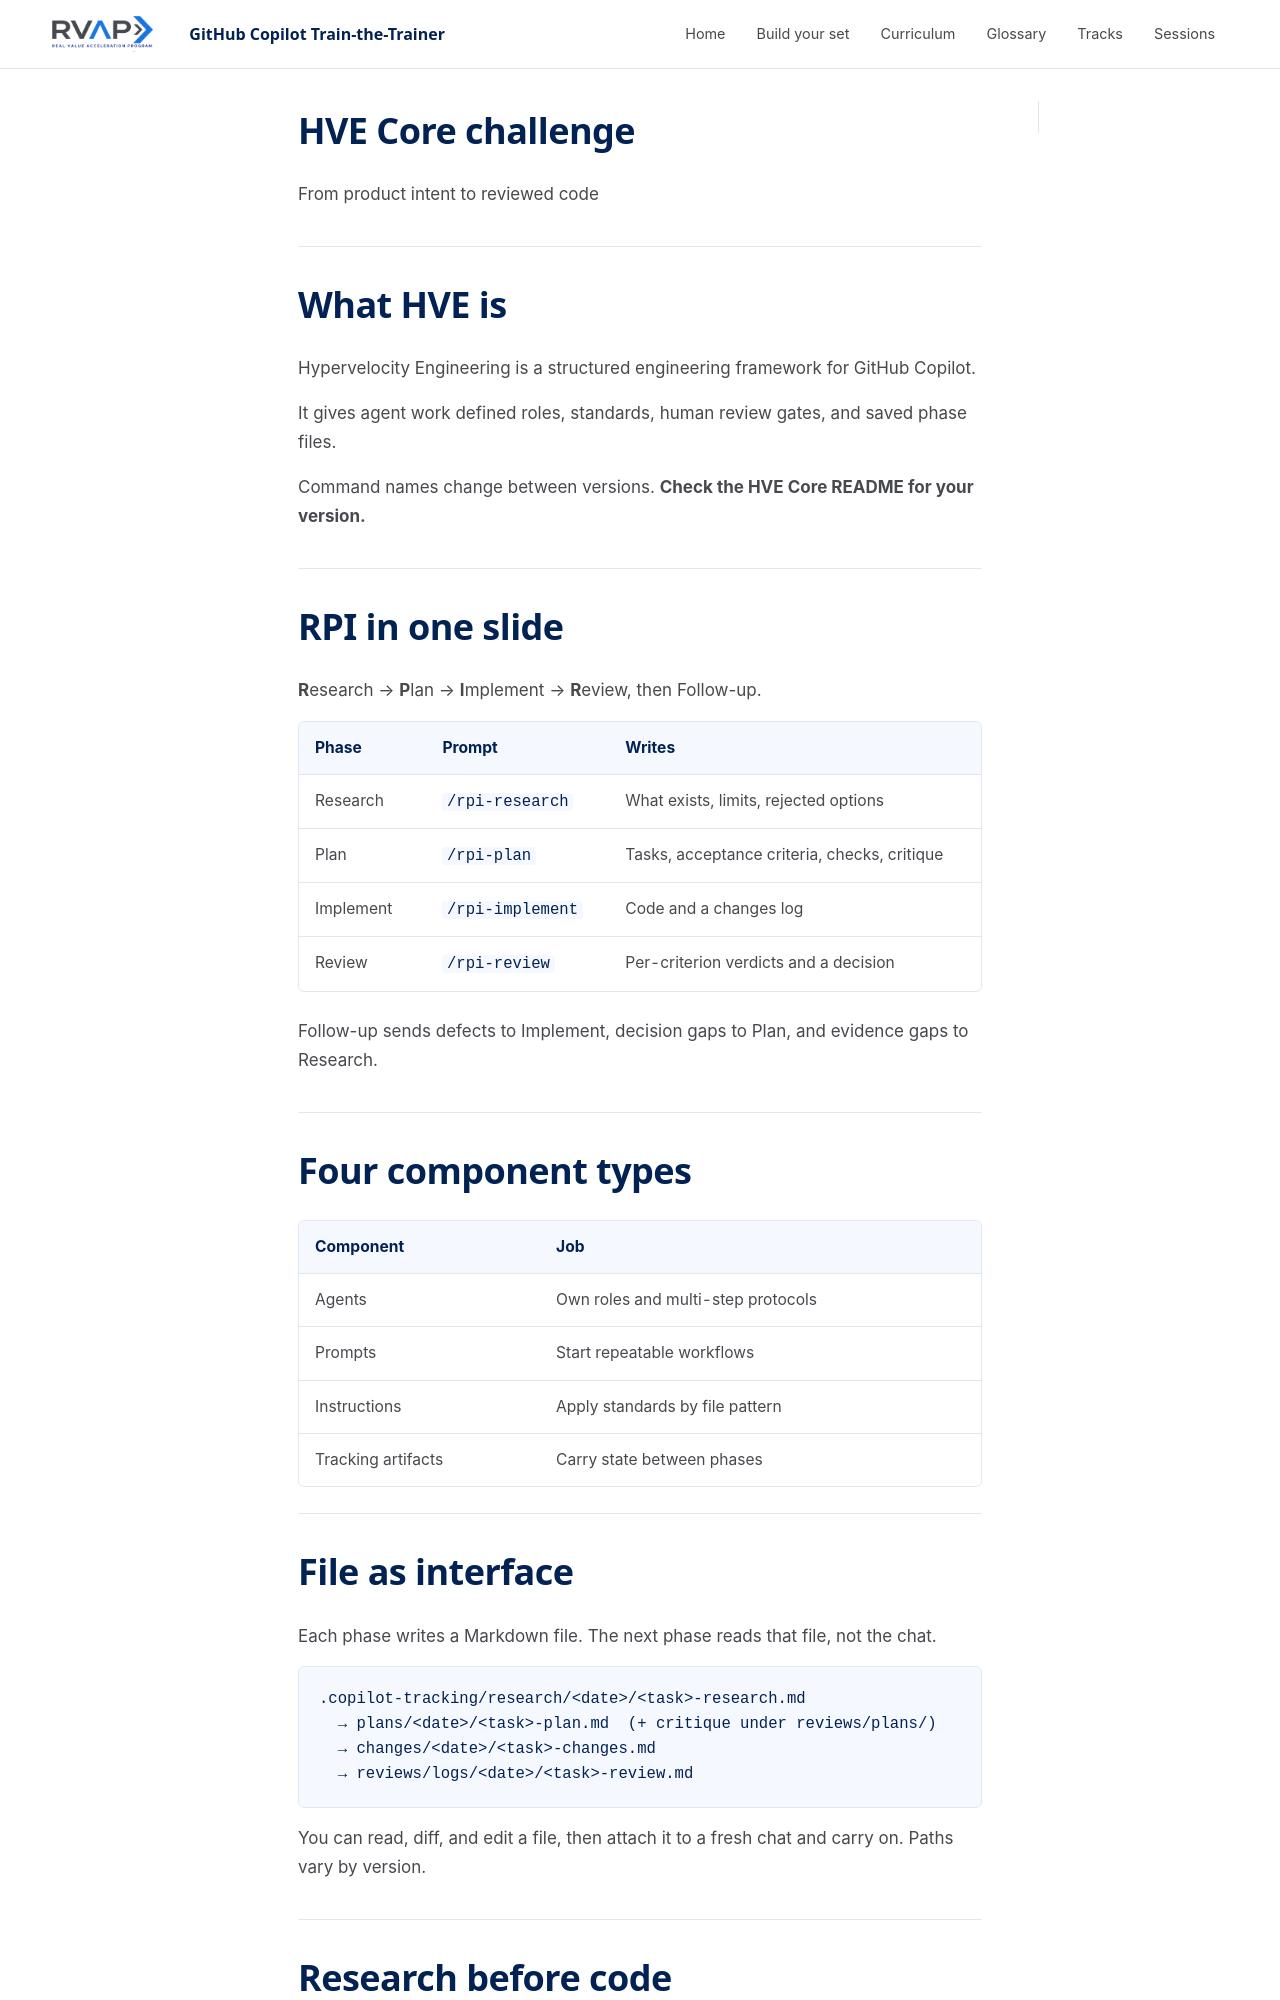

repository: microsoft/frontier-ghcp-ttt-rvas · page: previews/pr-23-056e822481/sessions/session-m5-03-hve-core-challenge/slides/index.html · generator: mkdocs

---
marp: true
theme: ghcp-ttt
paginate: true
header: 'GitHub Copilot Train-the-Trainer'
footer: 'Session M5-03: HVE Core Challenge'
---

<!-- _class: lead -->

# HVE Core challenge

From product intent to reviewed code

---

# What HVE is

Hypervelocity Engineering is a structured engineering framework for GitHub Copilot.

It gives agent work defined roles, standards, human review gates, and
saved phase files.

Command names change between versions. **Check the HVE Core README for your version.**

---

# RPI in one slide

**R**esearch → **P**lan → **I**mplement → **R**eview, then Follow-up.

| Phase | Prompt | Writes |
|-------|--------|--------|
| Research | `/rpi-research` | What exists, limits, rejected options |
| Plan | `/rpi-plan` | Tasks, acceptance criteria, checks, critique |
| Implement | `/rpi-implement` | Code and a changes log |
| Review | `/rpi-review` | Per-criterion verdicts and a decision |

Follow-up sends defects to Implement, decision gaps to Plan, and evidence gaps to
Research.

---

# Four component types

| Component | Job |
|-----------|-----|
| Agents | Own roles and multi-step protocols |
| Prompts | Start repeatable workflows |
| Instructions | Apply standards by file pattern |
| Tracking artifacts | Carry state between phases |

---
